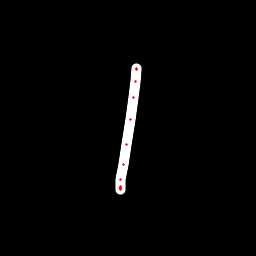

Source data for this figure (header and first rows):
x, y, hover, eod
136.1, 68.23, 0.0, 0.0
136.4, 68.46, 0.0, 0.0
136.4, 69.47, 0.0, 0.0
135.2, 81.25, 0.0, 0.0
133.1, 97.23, 0.0, 0.0
130.6, 119.4, 0.0, 0.0
126.7, 144.2, 0.0, 0.0
123, 164.8, 0.0, 0.0
120.9, 179.5, 0.0, 0.0
120.5, 186.2, 0.0, 0.0
120.8, 188.6, 0.0, 0.0
120.6, 189.4, 0.0, 0.0
120.6, 188.9, 0.0, 0.0
120.6, 187.5, 0.0, 1.0
